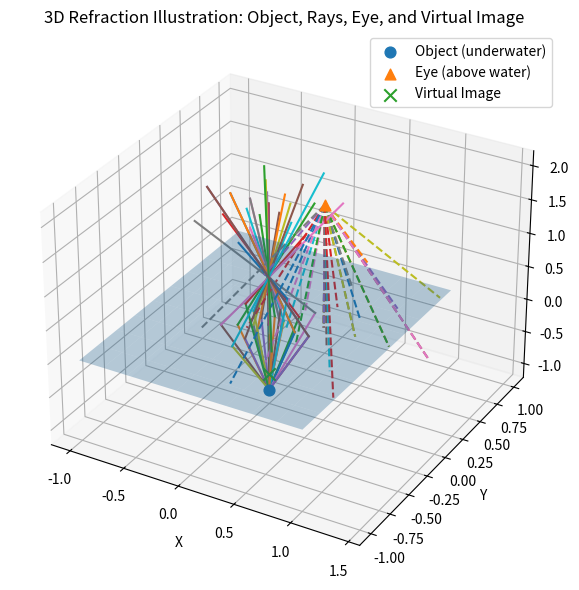

Reproduce this figure in Python.
#!/usr/bin/env python3
# -*- coding: utf-8 -*-

import numpy as np
import matplotlib.pyplot as plt

def refract(v, n, n1, n2):
    v = v / np.linalg.norm(v)
    cos1 = -np.dot(n, v)
    sin2_t2 = (n1 / n2)**2 * (1 - cos1**2)
    if sin2_t2 > 1:
        return None  # Total internal reflection
    cos2 = np.sqrt(1 - sin2_t2)
    return (n1 / n2) * v + (n1 / n2 * cos1 - cos2) * n

# Parameters
obj = np.array([0.0, 0.0, -1.0])       # underwater object point
eye = np.array([0.5, 0.0,  2.0])       # eye position above water
n_water = 1.33
n_air = 1.0
normal = np.array([0.0, 0.0, 1.0])     # normal of water surface (z=0)

# Sampling directions in water (gamma cone)
theta_max = np.deg2rad(20)
phis = np.linspace(0, 2*np.pi, 8)
thetas = np.linspace(0, theta_max, 4)
rays = []
for theta in thetas:
    for phi in phis:
        dx = np.sin(theta) * np.cos(phi)
        dy = np.sin(theta) * np.sin(phi)
        dz = np.cos(theta)
        rays.append(np.array([dx, dy, dz]))

# Set up 3D plot
fig = plt.figure(figsize=(8, 6))
ax = fig.add_subplot(111, projection='3d')

# Plot water surface (z=0)
xx, yy = np.meshgrid(np.linspace(-1, 1, 10), np.linspace(-1, 1, 10))
zz = np.zeros_like(xx)
ax.plot_surface(xx, yy, zz, alpha=0.3)

# Plot object, eye, and virtual image
ax.scatter(*obj, marker='o', s=60, label='Object (underwater)')
ax.scatter(*eye, marker='^', s=60, label='Eye (above water)')
# Virtual image apparent depth
z_image = obj[2] * (n_air / n_water)
virtual = np.array([0.0, 0.0, z_image])
ax.scatter(*virtual, marker='x', s=80, label='Virtual Image')

# Plot incident, refracted, and back-traced rays
for v in rays:
    # Intersection with water surface
    t = -obj[2] / v[2]
    P = obj + t * v
    # Incident ray (underwater)
    ax.plot([obj[0], P[0]], [obj[1], P[1]], [obj[2], P[2]])
    # Refract into air
    refr = refract(v, normal, n_water, n_air)
    if refr is None:
        continue
    # Refracted ray (towards eye direction)
    L = (eye[2] - P[2]) / refr[2] * 0.9
    Q = P + refr * L
    ax.plot([P[0], Q[0]], [P[1], Q[1]], [P[2], Q[2]])
    # Back-traced from eye (dashed)
    rev = -refr
    L2 = (P[2] - eye[2]) / rev[2] * 0.9
    R = eye + rev * L2
    ax.plot([eye[0], R[0]], [eye[1], R[1]], [eye[2], R[2]], linestyle='--')

# Labels and legend
ax.set_xlabel('X')
ax.set_ylabel('Y')
ax.set_zlabel('Z')
ax.legend()
plt.title('3D Refraction Illustration: Object, Rays, Eye, and Virtual Image')
plt.tight_layout()
plt.show()

